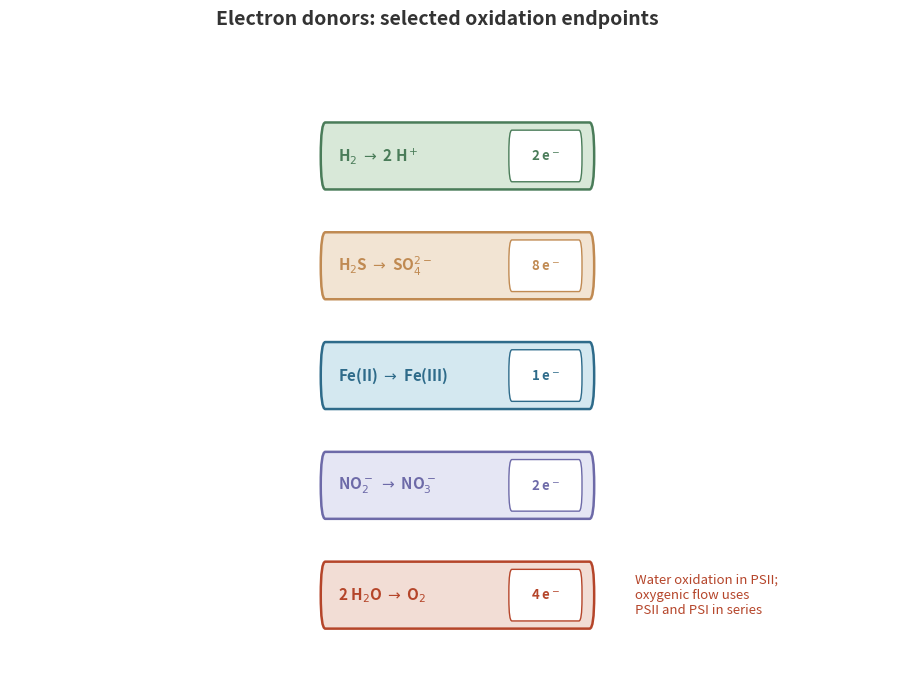

Python code for this plot: (Note: this script raises an exception after producing the figure.)
from pathlib import Path

import matplotlib.pyplot as plt
from matplotlib.patches import FancyBboxPatch


blue = "#2E6B8A"
blue_bg = "#D4E8F0"
red = "#B5452A"
red_bg = "#F2DDD5"
green = "#4A7C59"
green_bg = "#D8E8D8"
sand = "#C08A52"
sand_bg = "#F2E4D3"
violet = "#6D6AA8"
violet_bg = "#E5E6F4"
grey = "#333333"
mid_grey = "#8E8E8E"
light_grey = "#D9D9D9"

# Positions below are unscaled layout coordinates, not electrode potentials.
donors = [
    {
        "name": r"H$_2$ $\rightarrow$ 2 H$^+$",
        "electrons": r"2 e$^-$",
        "y": 0.10,
        "fc": green_bg,
        "ec": green,
        "tc": green,
    },
    {
        "name": r"H$_2$S $\rightarrow$ SO$_4^{2-}$",
        "electrons": r"8 e$^-$",
        "y": 0.30,
        "fc": sand_bg,
        "ec": sand,
        "tc": sand,
    },
    {
        "name": r"Fe(II) $\rightarrow$ Fe(III)",
        "electrons": r"1 e$^-$",
        "y": 0.50,
        "fc": blue_bg,
        "ec": blue,
        "tc": blue,
    },
    {
        "name": r"NO$_2^-$ $\rightarrow$ NO$_3^-$",
        "electrons": r"2 e$^-$",
        "y": 0.70,
        "fc": violet_bg,
        "ec": violet,
        "tc": violet,
    },
    {
        "name": r"2 H$_2$O $\rightarrow$ O$_2$",
        "electrons": r"4 e$^-$",
        "y": 0.90,
        "fc": red_bg,
        "ec": red,
        "tc": red,
    },
]

fig, ax = plt.subplots(figsize=(11.4, 7.7), dpi=300)
fig.patch.set_facecolor("white")
ax.set_facecolor("white")

ax.set_xlim(0, 11.6)
ax.set_ylim(1.04, -0.04)
ax.set_axis_off()

fig.suptitle(
    "Electron donors: selected oxidation endpoints",
    fontsize=14,
    fontweight="bold",
    y=0.97,
    color=grey,
)

box_x = 4.10
box_width = 3.55
box_height = 0.082
pill_width = 0.92
pill_height = 0.054

for donor in donors:
    y = float(donor["y"])

    ax.add_patch(
        FancyBboxPatch(
            (box_x, y - box_height / 2),
            box_width,
            box_height,
            boxstyle="round,pad=0.02,rounding_size=0.06",
            facecolor=str(donor["fc"]),
            edgecolor=str(donor["ec"]),
            linewidth=1.8,
            zorder=4,
        )
    )

    pill_x = box_x + box_width - pill_width - 0.16
    ax.add_patch(
        FancyBboxPatch(
            (pill_x, y - pill_height / 2),
            pill_width,
            pill_height,
            boxstyle="round,pad=0.02,rounding_size=0.04",
            facecolor="white",
            edgecolor=str(donor["ec"]),
            linewidth=1.0,
            zorder=5,
        )
    )

    ax.text(
        box_x + 0.20,
        y,
        str(donor["name"]),
        ha="left",
        va="center",
        fontsize=11,
        fontweight="bold",
        color=str(donor["tc"]),
        zorder=6,
    )
    ax.text(
        pill_x + pill_width / 2,
        y,
        str(donor["electrons"]),
        ha="center",
        va="center",
        fontsize=9.5,
        fontweight="bold",
        color=str(donor["tc"]),
        zorder=6,
    )

ax.text(
    8.20,
    0.90,
    "Water oxidation in PSII;\noxygenic flow uses\nPSII and PSI in series",
    ha="left",
    va="center",
    fontsize=9.5,
    color=red,
    linespacing=1.22,
)

out_dir = Path(__file__).resolve().parents[1] / "img"
out_dir.mkdir(parents=True, exist_ok=True)
base = out_dir / "ch5_electron_donor_ladder"

plt.tight_layout(rect=(0.05, 0.05, 0.98, 0.95))
plt.savefig(
    base.with_suffix(".png"),
    dpi=300,
    bbox_inches="tight",
    facecolor="white",
)
plt.savefig(base.with_suffix(".pdf"), bbox_inches="tight", facecolor="white")
plt.close(fig)

print(f"Saved {base.with_suffix('.png')} and {base.with_suffix('.pdf')}")
